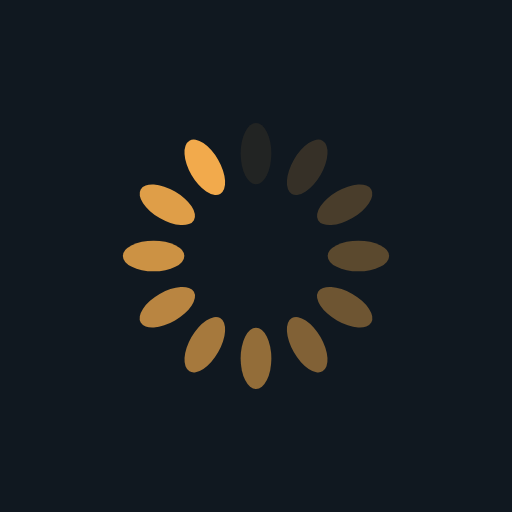
t = 0.00 s
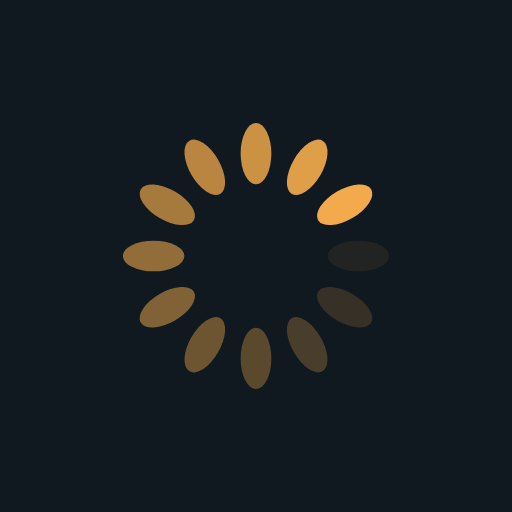
t = 0.25 s
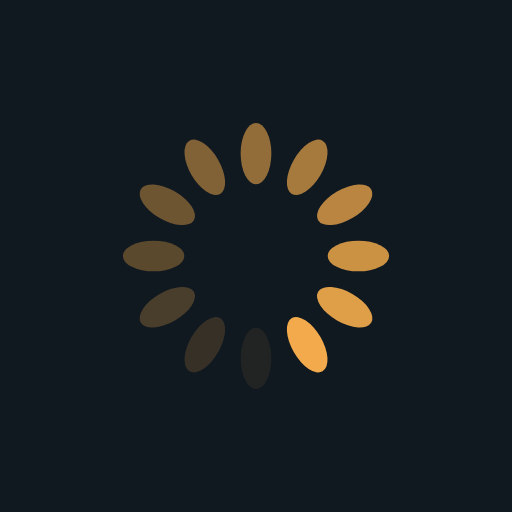
t = 0.50 s
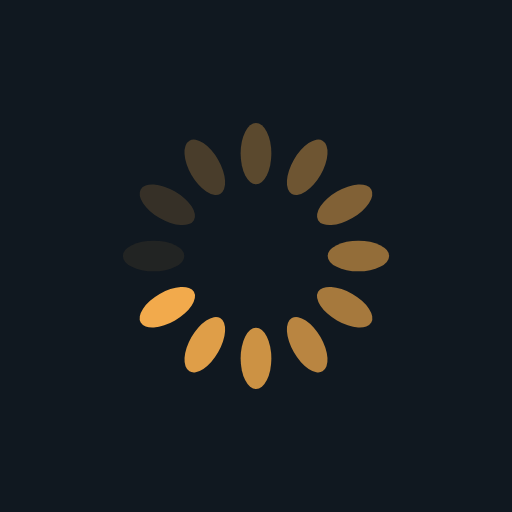
t = 0.75 s

The animated SVG that drew these frames (rendered in a browser with its animation timeline set to each time). Animation: 12 SMIL elements (animate=12); one cycle of 1.00 s, repeats indefinitely.

<?xml version="1.0" encoding="utf-8"?>
<svg xmlns="http://www.w3.org/2000/svg" xmlns:xlink="http://www.w3.org/1999/xlink" style="margin: auto; background: rgb(16, 24, 32) none repeat scroll 0% 0%; display: block; shape-rendering: auto;" width="200px" height="200px" viewBox="0 0 100 100" preserveAspectRatio="xMidYMid">
<g transform="rotate(0 50 50)">
  <rect x="47" y="24" rx="3" ry="6" width="6" height="12" fill="#f2aa4c">
    <animate attributeName="opacity" values="1;0" keyTimes="0;1" dur="1s" begin="-0.9166666666666666s" repeatCount="indefinite"></animate>
  </rect>
</g><g transform="rotate(30 50 50)">
  <rect x="47" y="24" rx="3" ry="6" width="6" height="12" fill="#f2aa4c">
    <animate attributeName="opacity" values="1;0" keyTimes="0;1" dur="1s" begin="-0.8333333333333334s" repeatCount="indefinite"></animate>
  </rect>
</g><g transform="rotate(60 50 50)">
  <rect x="47" y="24" rx="3" ry="6" width="6" height="12" fill="#f2aa4c">
    <animate attributeName="opacity" values="1;0" keyTimes="0;1" dur="1s" begin="-0.75s" repeatCount="indefinite"></animate>
  </rect>
</g><g transform="rotate(90 50 50)">
  <rect x="47" y="24" rx="3" ry="6" width="6" height="12" fill="#f2aa4c">
    <animate attributeName="opacity" values="1;0" keyTimes="0;1" dur="1s" begin="-0.6666666666666666s" repeatCount="indefinite"></animate>
  </rect>
</g><g transform="rotate(120 50 50)">
  <rect x="47" y="24" rx="3" ry="6" width="6" height="12" fill="#f2aa4c">
    <animate attributeName="opacity" values="1;0" keyTimes="0;1" dur="1s" begin="-0.5833333333333334s" repeatCount="indefinite"></animate>
  </rect>
</g><g transform="rotate(150 50 50)">
  <rect x="47" y="24" rx="3" ry="6" width="6" height="12" fill="#f2aa4c">
    <animate attributeName="opacity" values="1;0" keyTimes="0;1" dur="1s" begin="-0.5s" repeatCount="indefinite"></animate>
  </rect>
</g><g transform="rotate(180 50 50)">
  <rect x="47" y="24" rx="3" ry="6" width="6" height="12" fill="#f2aa4c">
    <animate attributeName="opacity" values="1;0" keyTimes="0;1" dur="1s" begin="-0.4166666666666667s" repeatCount="indefinite"></animate>
  </rect>
</g><g transform="rotate(210 50 50)">
  <rect x="47" y="24" rx="3" ry="6" width="6" height="12" fill="#f2aa4c">
    <animate attributeName="opacity" values="1;0" keyTimes="0;1" dur="1s" begin="-0.3333333333333333s" repeatCount="indefinite"></animate>
  </rect>
</g><g transform="rotate(240 50 50)">
  <rect x="47" y="24" rx="3" ry="6" width="6" height="12" fill="#f2aa4c">
    <animate attributeName="opacity" values="1;0" keyTimes="0;1" dur="1s" begin="-0.25s" repeatCount="indefinite"></animate>
  </rect>
</g><g transform="rotate(270 50 50)">
  <rect x="47" y="24" rx="3" ry="6" width="6" height="12" fill="#f2aa4c">
    <animate attributeName="opacity" values="1;0" keyTimes="0;1" dur="1s" begin="-0.16666666666666666s" repeatCount="indefinite"></animate>
  </rect>
</g><g transform="rotate(300 50 50)">
  <rect x="47" y="24" rx="3" ry="6" width="6" height="12" fill="#f2aa4c">
    <animate attributeName="opacity" values="1;0" keyTimes="0;1" dur="1s" begin="-0.08333333333333333s" repeatCount="indefinite"></animate>
  </rect>
</g><g transform="rotate(330 50 50)">
  <rect x="47" y="24" rx="3" ry="6" width="6" height="12" fill="#f2aa4c">
    <animate attributeName="opacity" values="1;0" keyTimes="0;1" dur="1s" begin="0s" repeatCount="indefinite"></animate>
  </rect>
</g>
<!-- [ldio] generated by https://loading.io/ --></svg>